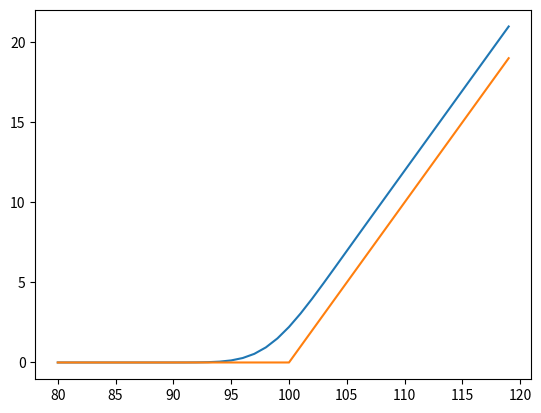
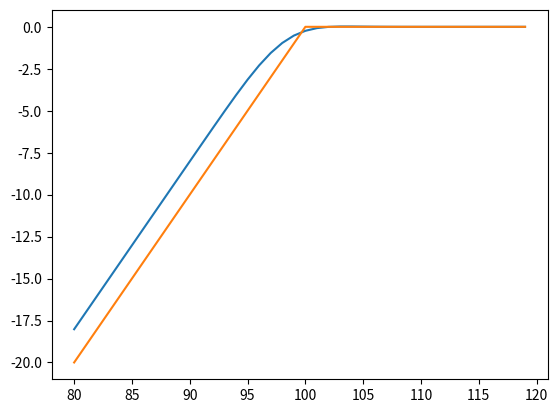

Write Python code to recreate these figures, in order.


import pandas as pd
import math as mt
import numpy as np
import random as rd
from scipy.stats import norm


#%%
class EuropeanOption():
    
    def __init__(self, strike, maturity, position):
        self._strike = strike
        self._maturity = maturity
        self._position = position
        # self._flows = {}
        
    def get_strike(self):
        return self._strike
    
    def get_maturity(self):
        return self._maturity
    
    def get_position(self):
            return self._position


#%% Call
class Call(EuropeanOption):
    
    def __init__(self, strike, maturity, position):
        super().__init__(strike, maturity, position)
    
    
    def payoff(self, spot):
        self._spot = spot
        self._payoff = max([0, self._spot - self._strike]) * self._position
        return self._payoff
    
    
    def profit(self, spot, premium):
        self._spot = spot
        self._profit = self.payoff(self._spot) - premium * self._position  
        return self._profit
        
    
    def pricing_bs(self, spot, vol, r, dt):
        self._spot = spot
        self._vol = vol
        self._r = r
        self._dt = dt
        # Probabilities
        self._d1 = (mt.log(spot/self._strike) + (r - (vol**2)/2) / dt) \
            / (vol * mt.sqrt(dt))
        self._d2 = self._d1 - vol * mt.sqrt(dt)
        self._n_d1 = norm.cdf(self._d1)
        self._n_d2 = norm.cdf(self._d2)
        # Pricing
        self._pricing = (
            self._spot * self._n_d1\
            - self._strike * np.exp(-self._r*(self._dt)) * self._n_d2
            ) * self._position
        return self._pricing
    


#%%  Put
class Put(EuropeanOption):
    
    def __init__(self, strike, maturity, position):
        super().__init__(strike, maturity, position)
        
    
    def payoff(self, spot):
        self._spot = spot
        self._payoff = max([0, self._strike - self._spot]) * self._position
        return self._payoff
    
    
    def profit(self, spot, premium):
        self._spot = spot
        self._profit = self.payoff(self._spot) - premium * self._position  
        return self._profit
        
    
    def pricing_bs(self, spot, vol, r, dt):
        self._spot = spot
        self._vol = vol
        self._r = r
        self._dt = dt
        # Probabilities
        self._d1 = (mt.log(spot/self._strike) + (r - (vol**2)/2) / dt) \
            / (vol * mt.sqrt(dt))
        self._d2 = self._d1 - vol * mt.sqrt(dt)
        self._n_d1 = norm.cdf(-self._d1)
        self._n_d2 = norm.cdf(-self._d2)
        # Pricing
        self._pricing = (
            self._strike * np.exp(-self._r*(self._dt)) * self._n_d2
            - self._spot * self._n_d1
            ) * self._position
        return self._pricing

    
# # browniano
# mu = 0.05
# sigma = 0.02
# s_0 = 100
# dt = 1/12
# s_1 = s_0 * mt.exp((mu - (sigma**2)*0.5)*dt \
#                    + sigma * mt.sqrt(dt) * rd.normalvariate(0,1))

# print(s_1)





if __name__ == '__main__':
    print(' Ejecucion directa ... \n')
    
    call = Call(strike=100, maturity=2, position=1)
    print('strike:', call.get_strike())
    
    print('payoff:', )

    print('profit:', call.profit(spot=102, premium=4))

    print('pricing:', call.pricing_bs(spot=102, vol=0.04, r=0.01, dt=2))
    
    # s = np.array([96, 98, 100, 102, 104])
    # print('pricing:', call.payoff(spot=s))



strike = 100
position = 1
spot = np.array([96, 98, 100, 102, 104])
zero = 0
payoff = np.maximum([spot - strike], zero) * position
payoff



spots = [96, 98, 100, 102, 104]
spots = list(range(80, 120, 1))

call = Call(strike=100, maturity=2, position=1)
put = Put(strike=100, maturity=2, position=-1)

payoffs_call = [call.payoff(spot=s) for s in spots]
pricings_call = [call.pricing_bs(spot=s, vol=0.02, r=0.01, dt=2) for s in spots]

payoffs_put = [put.payoff(spot=s) for s in spots]
pricings_put = [put.pricing_bs(spot=s, vol=0.02, r=0.01, dt=2) for s in spots]


import matplotlib.pyplot as plt
fig, ax = plt.subplots()
ax.plot(spots, pricings_call)
ax.plot(spots, payoffs_call)
plt.show()


fig, ax = plt.subplots()
ax.plot(spots, pricings_put)
ax.plot(spots, payoffs_put)
plt.show()
